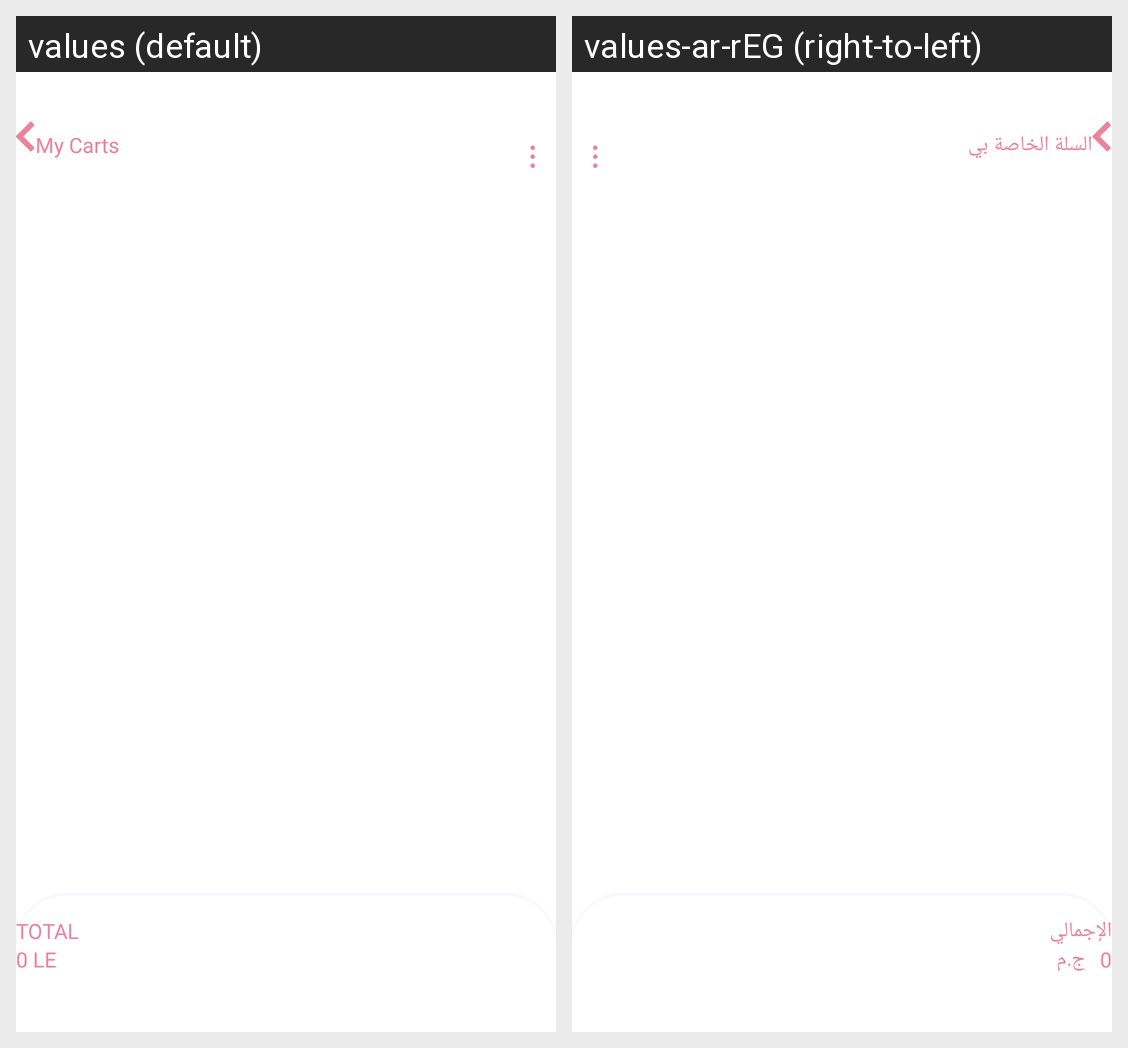

The same Android screen rendered under two of its app's locales, left to right. List the strings drawn on it with the default value and each locale's translation.
Android screen res/layout/activity_my_carts.xml rendered under 2 locales, left to right: values (default), values-ar-rEG (right-to-left). Device: Nexus 5 (rendered at 1080×1920; each locale shown at half size, 540×960, under a caption strip naming it); theme Theme.Kefi.
Strings drawn on this screen, with the default value and each locale's value (text and hints the layout hard-codes, and strings that could not be matched under every locale, appear in the picture but are not listed):

my_carts
  values: My Carts
  values-ar-rEG: السلة الخاصة بي

_zero_le
  values: 0 LE
  values-ar-rEG: 0   ج.م

total_checkout_page
  values: TOTAL
  values-ar-rEG: الإجمالي
